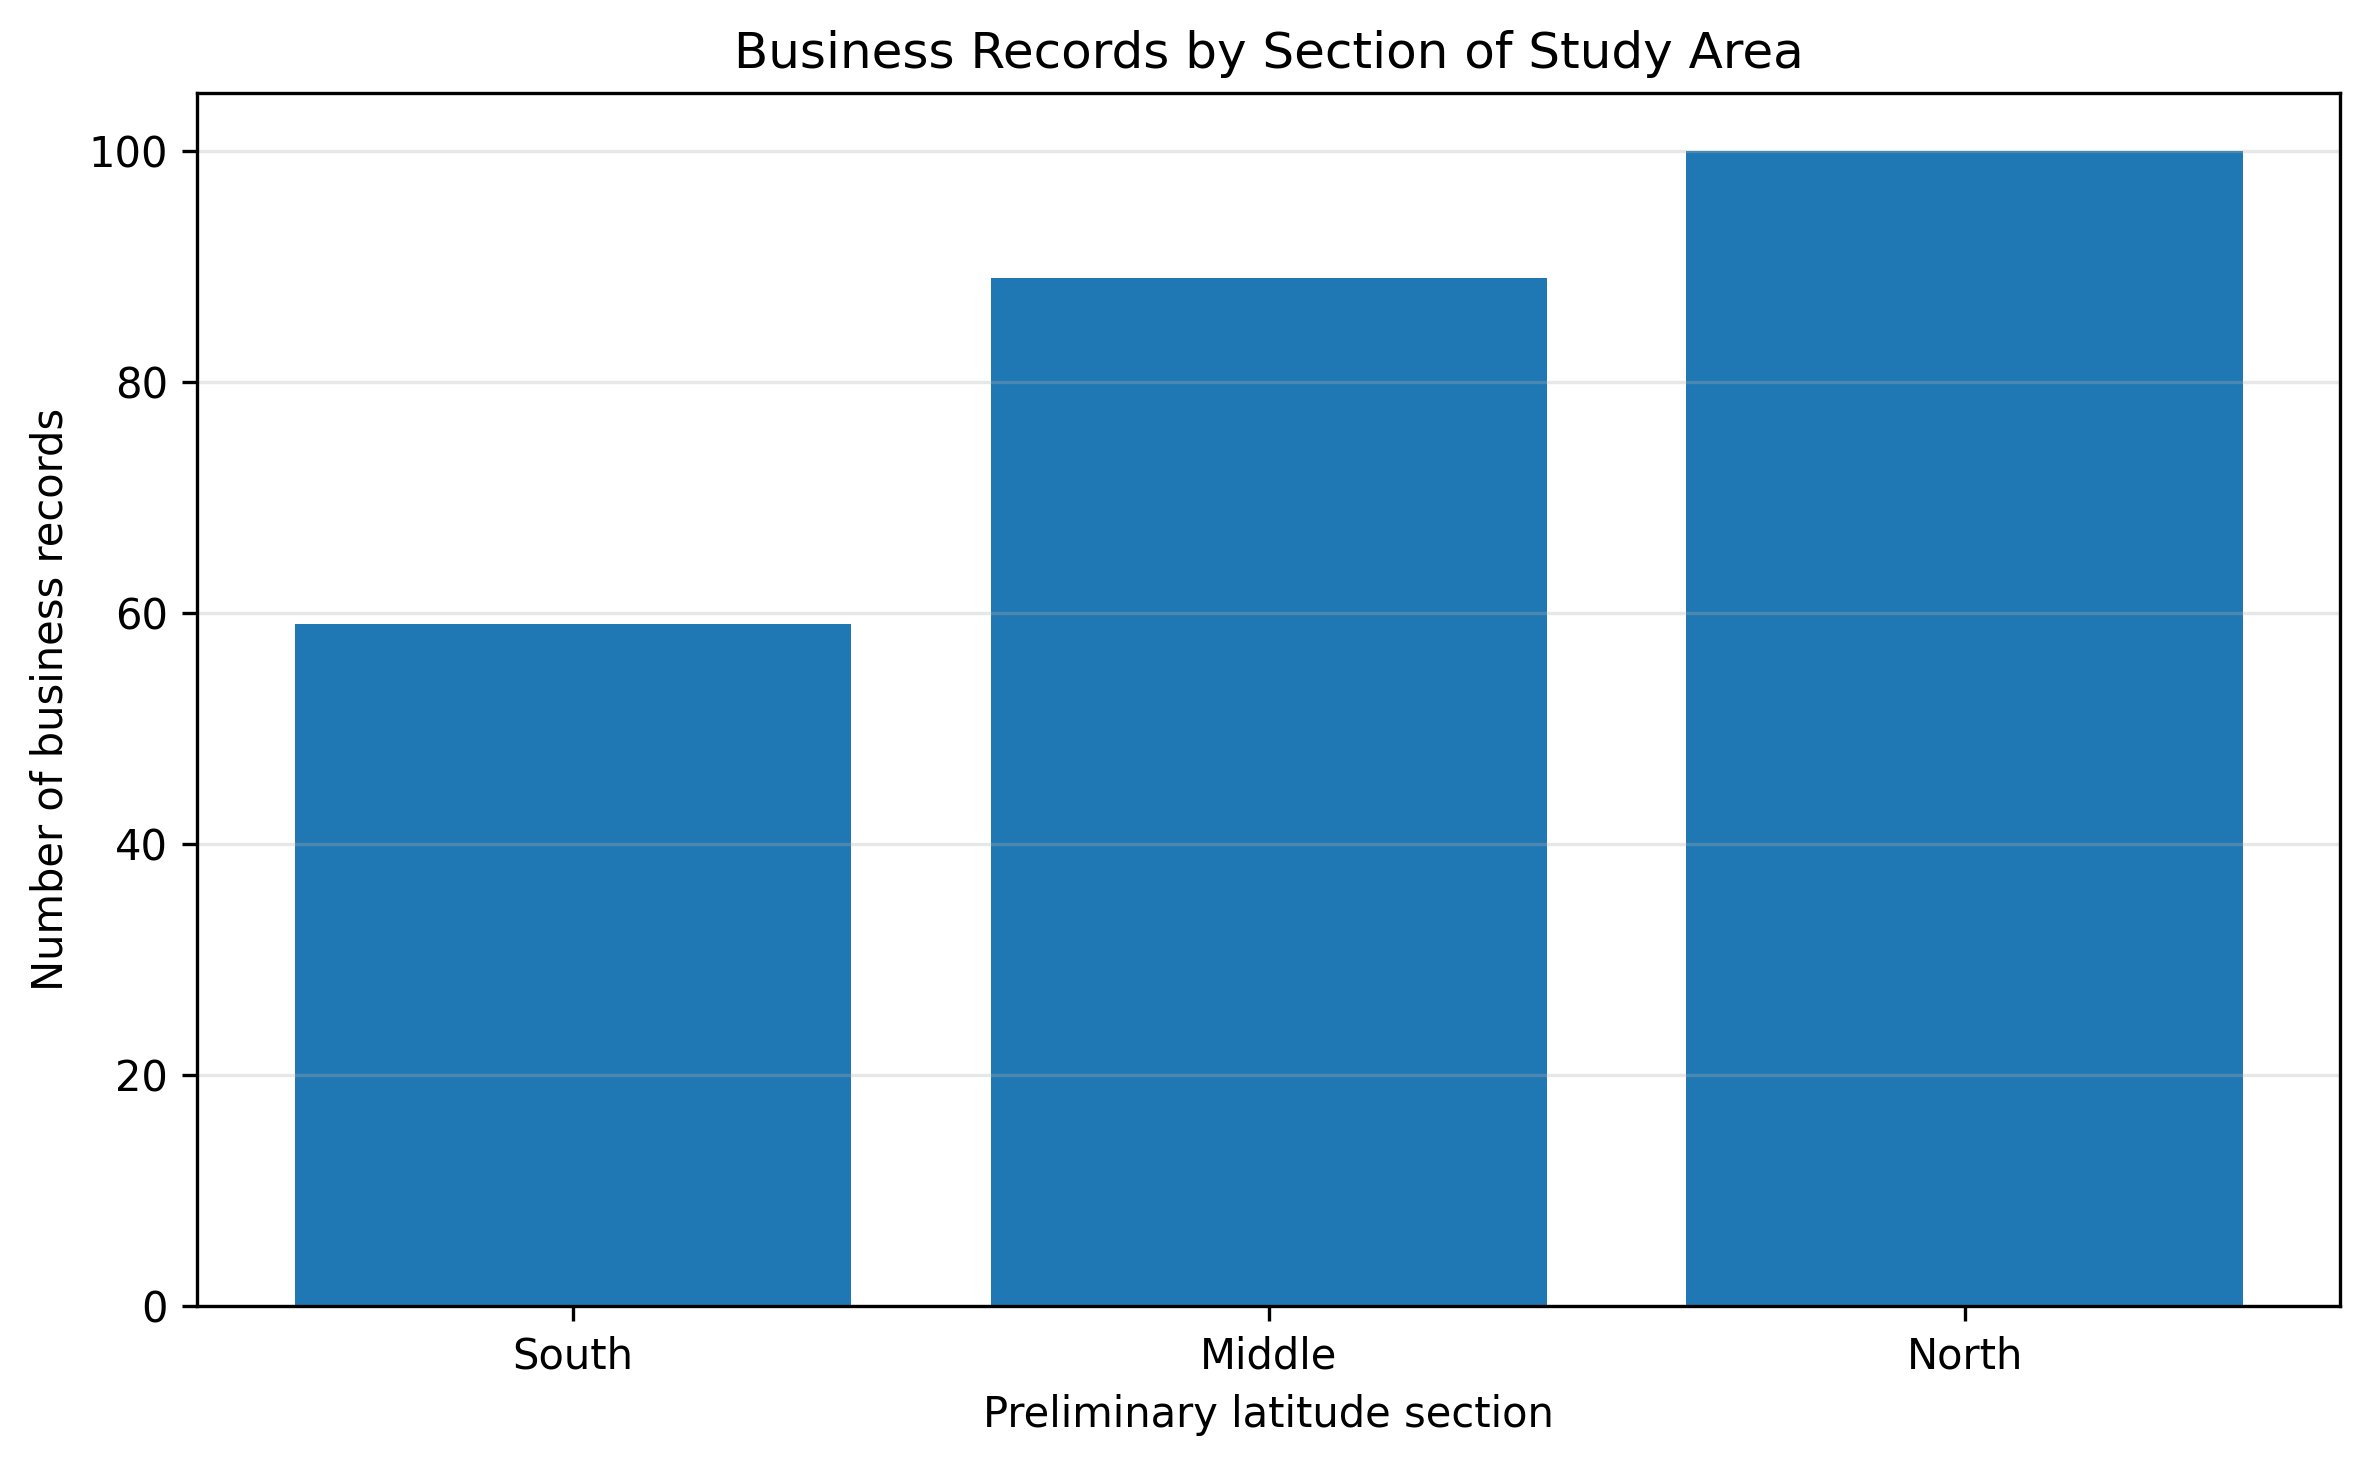

Source data for this figure (header and first rows):
section, business_records
South, 59
Middle, 89
North, 100
